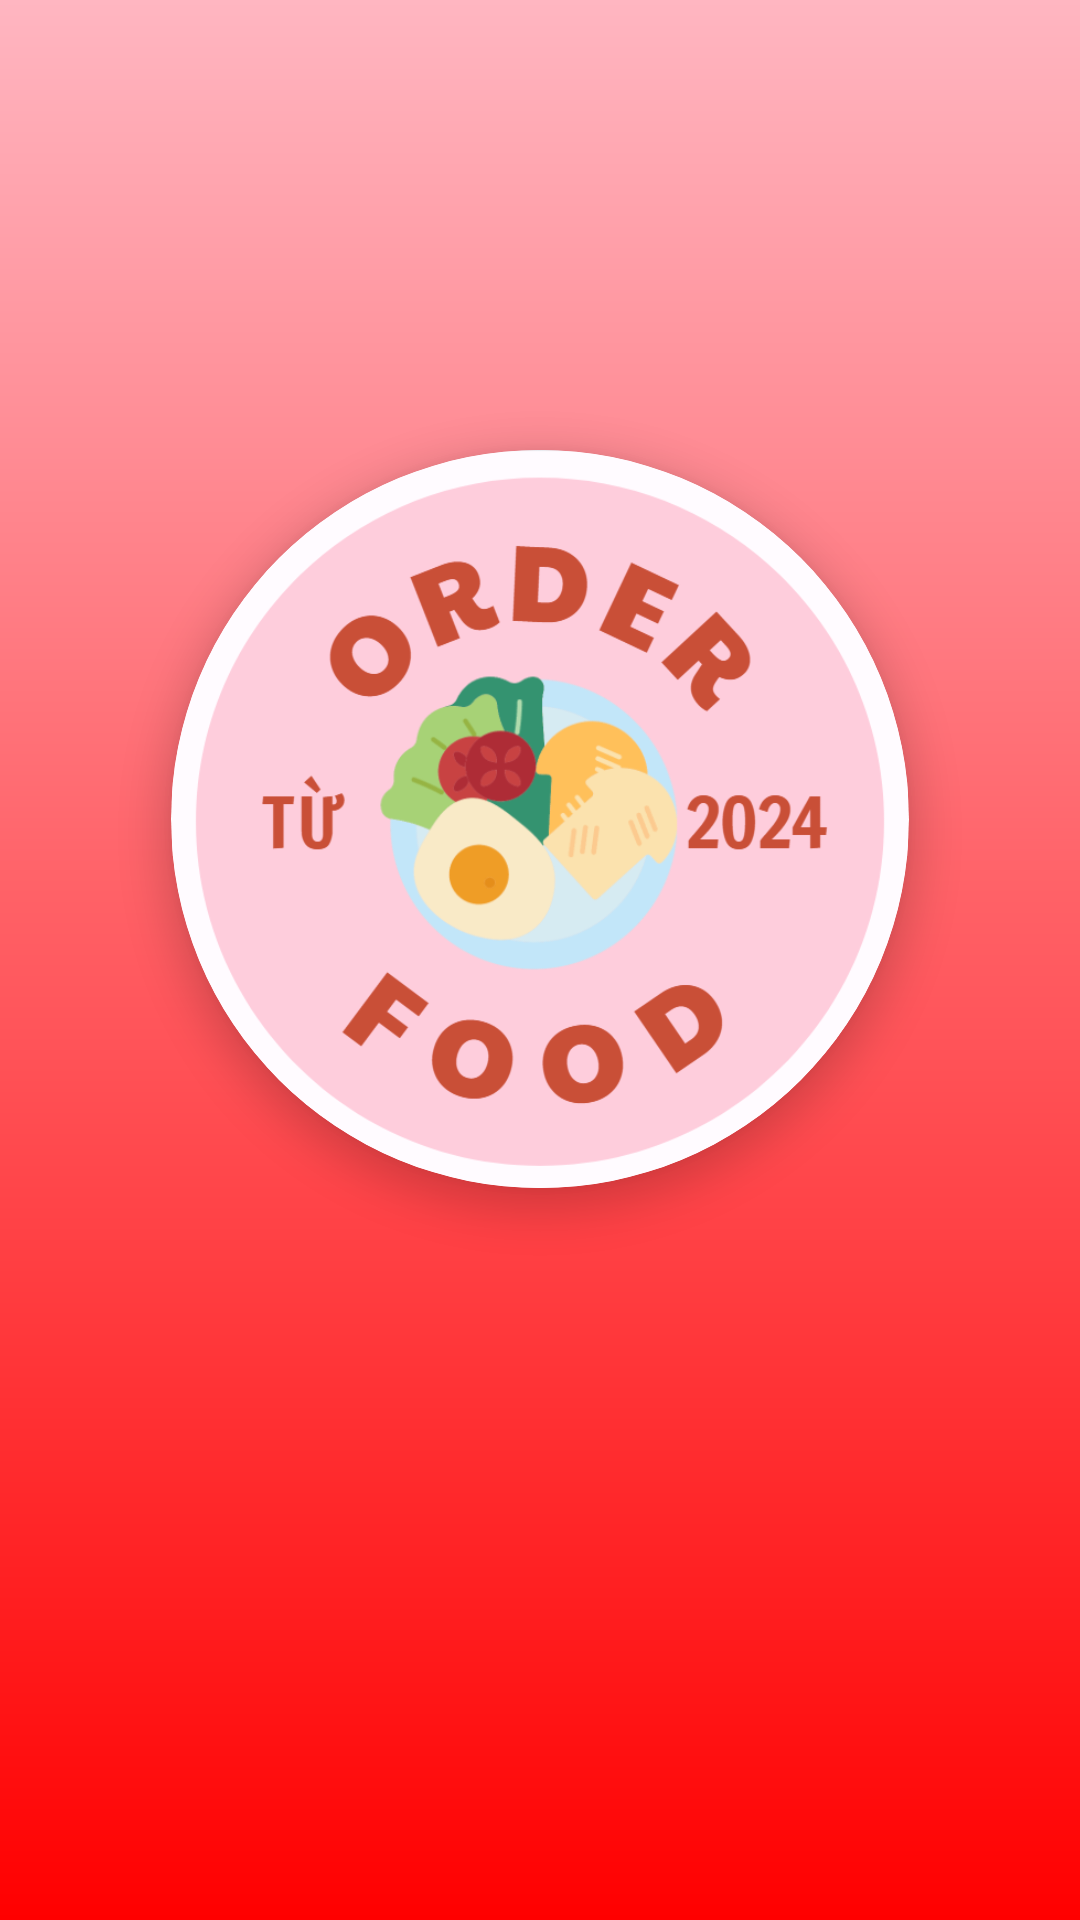

Produce the Android XML layout that renders to this screen, including the resource entries it uses.
<!-- AndroidManifest.xml: activity theme Theme.AppCompat.DayNight.NoActionBar -->
<!-- res/layout/activity_splash.xml -->
<RelativeLayout xmlns:android="http://schemas.android.com/apk/res/android"
    xmlns:app="http://schemas.android.com/apk/res-auto"
    android:background="@drawable/gradient_background"
    android:layout_width="match_parent"
    android:layout_height="match_parent">

    
    <androidx.cardview.widget.CardView
        android:layout_width="246dp"
        android:layout_height="246dp"
        android:layout_centerInParent="true"
        android:layout_alignParentTop="true"
        android:layout_marginTop="150dp"
        app:cardCornerRadius="123dp"
        app:cardElevation="8dp"
        app:cardBackgroundColor="@android:color/white">

        <ImageView
            android:layout_width="match_parent"
            android:layout_height="match_parent"
            android:src="@drawable/logo" />
    </androidx.cardview.widget.CardView>

    


    </RelativeLayout>
<!-- resources referenced by this layout -->
<resources>
  <!-- drawable gradient_background (drawable) -->
  <shape xmlns:android="http://schemas.android.com/apk/res/android">
      <gradient
          android:startColor="#FFB6C1 "
          android:endColor="#FF0000"
          android:angle="270" />
  </shape>
  <!-- drawable logo: png bitmap (drawable-v24, 68243 bytes) -->
</resources>
